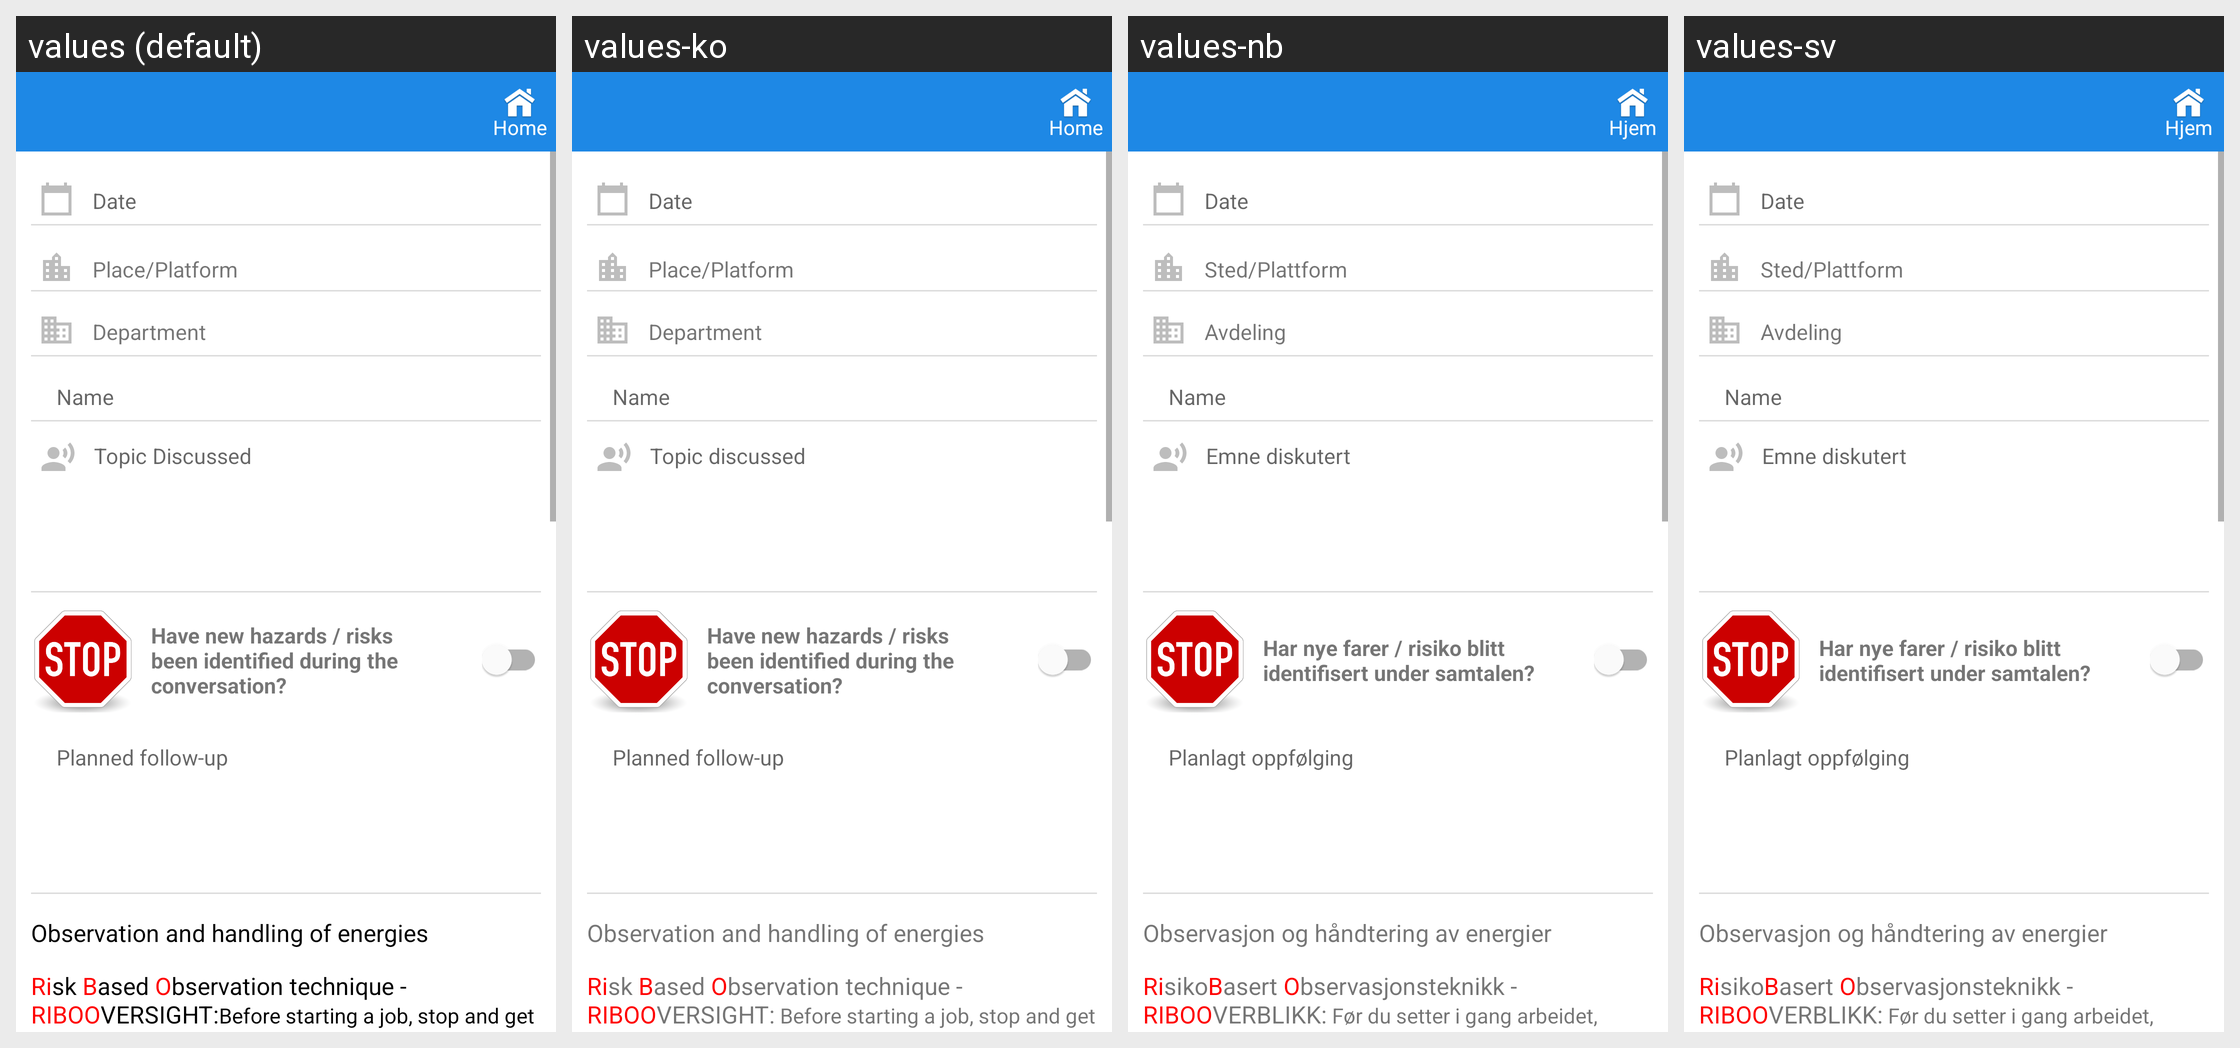

Translations of the strings shown on this Android screen, per locale in the grid:
Android screen res/layout/activity_register_psi.xml rendered under 4 locales, left to right: values (default), values-ko, values-nb, values-sv. Device: Nexus 5 (rendered at 1080×1920; each locale shown at half size, 540×960, under a caption strip naming it); theme AppTheme.
Other locales in the repository, not shown: values-pl, values-pt.
Strings drawn on this screen, with the default value and each locale's value (text and hints the layout hard-codes, and strings that could not be matched under every locale, appear in the picture but are not listed):

placeplatform
  values: Place/Platform
  values-ko: Place/Platform
  values-nb: Sted/Plattform
  values-sv: Sted/Plattform

department
  values: Department
  values-ko: Department
  values-nb: Avdeling
  values-sv: Avdeling

topic_discussed
  values: Topic Discussed
  values-ko: Topic discussed
  values-nb: Emne diskutert
  values-sv: Emne diskutert

risk_been_identified
  values: Have new hazards / risks been identified during the conversation?
  values-ko: Have new hazards / risks been identified during the conversation?
  values-nb: Har nye farer / risiko blitt identifisert under samtalen?
  values-sv: Har nye farer / risiko blitt identifisert under samtalen?

planned_follow_up
  values: Planned follow-up
  values-ko: Planned follow-up
  values-nb: Planlagt oppfølging
  values-sv: Planlagt oppfølging

home
  values: Home
  values-ko: Home
  values-nb: Hjem
  values-sv: Hjem
